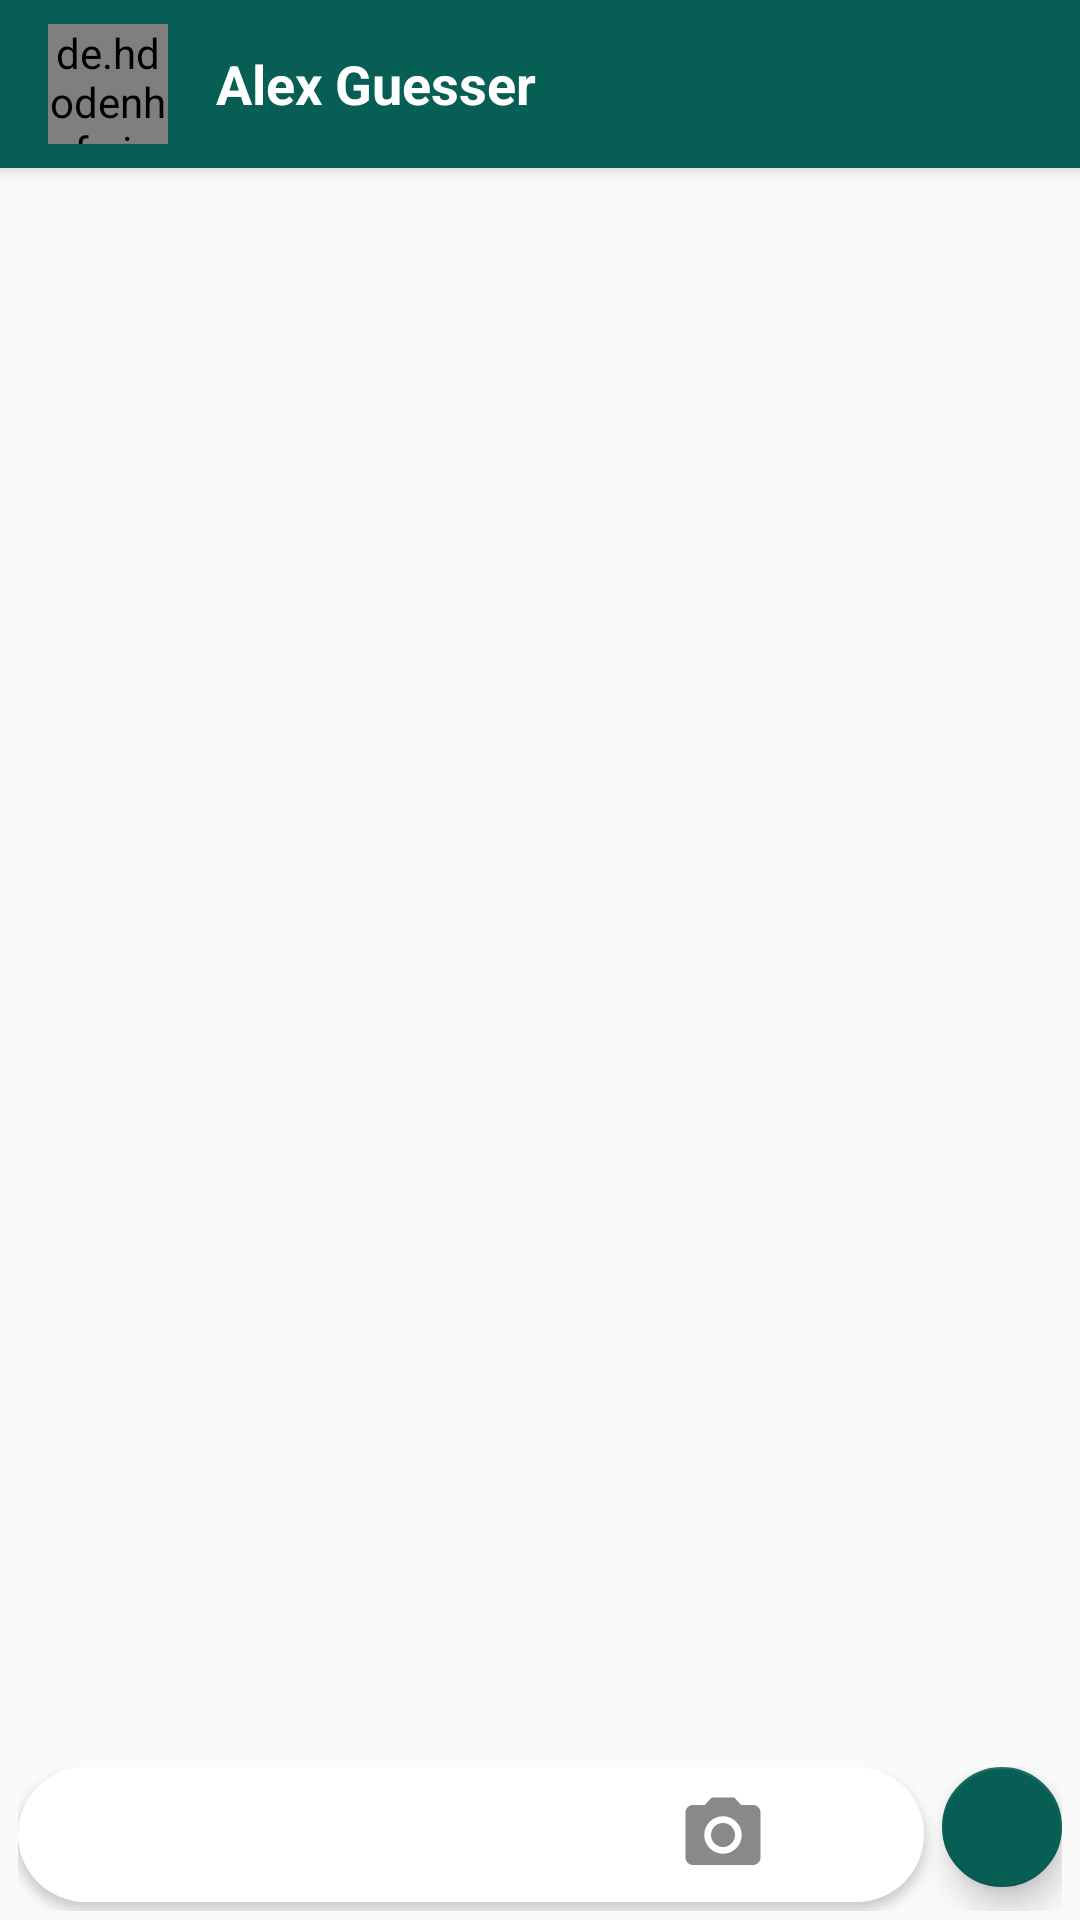

The Android layout XML behind this screen, and the referenced resources:
<!-- AndroidManifest.xml: activity theme AppTheme.NoActionBar -->
<!-- res/layout/activity_chat.xml -->
<?xml version="1.0" encoding="utf-8"?>
<androidx.coordinatorlayout.widget.CoordinatorLayout xmlns:android="http://schemas.android.com/apk/res/android"
    xmlns:app="http://schemas.android.com/apk/res-auto"
    xmlns:tools="http://schemas.android.com/tools"
    android:layout_width="match_parent"
    android:layout_height="match_parent"
    tools:context=".activity.ChatActivity">

    <com.google.android.material.appbar.AppBarLayout
        android:layout_width="match_parent"
        android:layout_height="wrap_content"
        android:theme="@style/AppTheme.AppBarOverlay">

        <androidx.appcompat.widget.Toolbar
            android:id="@+id/toolbar"
            android:layout_width="match_parent"
            android:layout_height="?attr/actionBarSize"
            android:background="?attr/colorPrimary"
            app:popupTheme="@style/AppTheme.PopupOverlay">

            <de.hdodenhof.circleimageview.CircleImageView
                android:id="@+id/circleImageFotoChat"
                android:layout_width="40dp"
                android:layout_height="40dp"
                android:layout_marginRight="16dp"
                android:src="@drawable/padrao" />

            <TextView
                android:id="@+id/textViewNomeChat"
                android:layout_width="wrap_content"
                android:layout_height="wrap_content"
                android:text="Alex Guesser"
                android:textColor="@color/design_default_color_background"
                android:textSize="18sp"
                android:textStyle="bold" />

        </androidx.appcompat.widget.Toolbar>

    </com.google.android.material.appbar.AppBarLayout>

    <include layout="@layout/content_chat" />

</androidx.coordinatorlayout.widget.CoordinatorLayout>
<!-- res/layout/content_chat.xml (included above) -->
<?xml version="1.0" encoding="utf-8"?>
<LinearLayout xmlns:android="http://schemas.android.com/apk/res/android"
    xmlns:app="http://schemas.android.com/apk/res-auto"
    android:layout_width="match_parent"
    android:layout_height="match_parent"
    android:background="@drawable/bg_chat"
    android:orientation="vertical"
    app:layout_behavior="@string/appbar_scrolling_view_behavior">

    <androidx.recyclerview.widget.RecyclerView
        android:id="@+id/recyclerMensagens"
        android:layout_width="match_parent"
        android:layout_height="wrap_content"
        android:layout_weight="1" />

    <LinearLayout
        android:layout_width="match_parent"
        android:layout_height="wrap_content"
        android:layout_marginLeft="6dp"
        android:layout_marginRight="6dp"
        android:gravity="clip_vertical"
        android:orientation="horizontal"
        android:paddingBottom="3dp">

        <LinearLayout
            android:layout_width="match_parent"
            android:layout_height="45dp"
            android:layout_marginRight="6dp"
            android:layout_marginBottom="3dp"
            android:layout_weight="1"
            android:background="@drawable/fundo_mensagem_chat"
            android:elevation="2dp"
            android:gravity="center_vertical"
            android:orientation="horizontal"
            android:paddingLeft="16dp"
            android:paddingTop="8dp"
            android:paddingRight="16dp"
            android:paddingBottom="8dp">


            <com.google.android.material.textfield.TextInputEditText
                android:id="@+id/editMensagem"
                android:layout_width="match_parent"
                android:layout_height="match_parent"
                android:layout_weight="1"
                android:background="@color/design_default_color_on_primary"
                android:inputType="textMultiLine" />


            <androidx.appcompat.widget.AppCompatImageView
                android:id="@+id/imageCamera"
                android:layout_width="30dp"
                android:layout_height="30dp"
                android:layout_margin="2dp"
                app:srcCompat="@drawable/ic_camera" />

            <ImageView
                android:id="@+id/imageGaleria"
                android:layout_width="30dp"
                android:layout_height="30dp"
                android:layout_margin="2dp"
                app:srcCompat="@drawable/ic_insert_photo_black_24dp" />

        </LinearLayout>

        <com.google.android.material.floatingactionbutton.FloatingActionButton
            android:id="@+id/fabEnviar"
            android:layout_width="match_parent"
            android:layout_height="wrap_content"
            android:clickable="true"
            android:onClick="enviarMensagem"
            app:backgroundTint="@color/colorPrimary"
            app:fabSize="mini"
            app:srcCompat="@drawable/ic_send_branco" />
    </LinearLayout>

</LinearLayout>
<!-- resources referenced by this layout -->
<resources>
  <color name="colorPrimary">#075e54</color>
  <!-- drawable fundo_mensagem_chat (drawable) -->
  <?xml version="1.0" encoding="utf-8"?>
  <shape xmlns:android="http://schemas.android.com/apk/res/android"
      android:shape="rectangle">
  
      <solid android:color="#fff"/>
      <corners android:radius="30dp"/>
  
  </shape>
  <!-- drawable ic_camera (drawable) -->
  <vector android:height="24dp" android:tint="#898989"
      android:viewportHeight="24.0" android:viewportWidth="24.0"
      android:width="24dp" xmlns:android="http://schemas.android.com/apk/res/android">
      <path android:fillColor="#898989" android:pathData="M12,12m-3.2,0a3.2,3.2 0,1 1,6.4 0a3.2,3.2 0,1 1,-6.4 0"/>
      <path android:fillColor="#898989" android:pathData="M9,2L7.17,4L4,4c-1.1,0 -2,0.9 -2,2v12c0,1.1 0.9,2 2,2h16c1.1,0 2,-0.9 2,-2L22,6c0,-1.1 -0.9,-2 -2,-2h-3.17L15,2L9,2zM12,17c-2.76,0 -5,-2.24 -5,-5s2.24,-5 5,-5 5,2.24 5,5 -2.24,5 -5,5z"/>
  </vector>
  <!-- drawable ic_insert_photo_black_24dp (drawable) -->
  <vector android:height="24dp" android:tint="#898989"
      android:viewportHeight="24.0" android:viewportWidth="24.0"
      android:width="24dp" xmlns:android="http://schemas.android.com/apk/res/android">
      <path android:fillColor="#898989" android:pathData="M21,19V5c0,-1.1 -0.9,-2 -2,-2H5c-1.1,0 -2,0.9 -2,2v14c0,1.1 0.9,2 2,2h14c1.1,0 2,-0.9 2,-2zM8.5,13.5l2.5,3.01L14.5,12l4.5,6H5l3.5,-4.5z"/>
  </vector>
  <style name="AppTheme.AppBarOverlay" parent="ThemeOverlay.AppCompat.Dark.ActionBar" />
  <style name="AppTheme.PopupOverlay" parent="ThemeOverlay.AppCompat.Light" />
  <style name="AppTheme.NoActionBar">
          <item name="windowActionBar">false</item>
          <item name="windowNoTitle">true</item>
      </style>
</resources>
